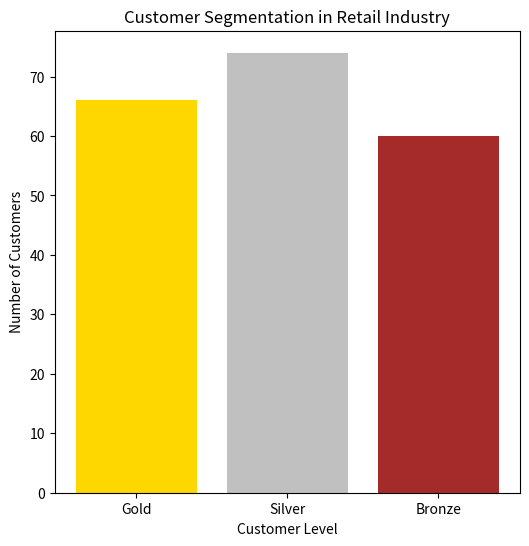

Write the Python code that produced this figure. (Note: this script raises an exception after producing the figure.)
import matplotlib.pyplot as plt
import numpy as np

np.random.seed(42)
levels = ['Gold', 'Silver', 'Bronze']
customer_levels = np.random.choice(levels, 200, p=[0.3, 0.4, 0.3])
level_counts = {level: np.sum(customer_levels == level) for level in levels}
plt.figure(figsize=(6,6))
plt.bar(level_counts.keys(), level_counts.values(), color=['gold', 'silver', 'brown'])
plt.xlabel("Customer Level")
plt.ylabel("Number of Customers")
plt.title("Customer Segmentation in Retail Industry")

# Save
plt.savefig("week9/customer_segmentation_in_retail_industry.png")
plt.show()

# Q: What is the trend in the following code?
# A: 
# Gold and Bronze level customers are equally distributed, with Silver level customers making up the largest group.
# According to this trend, the most frequent clients in this retail sector are Silver level customers.